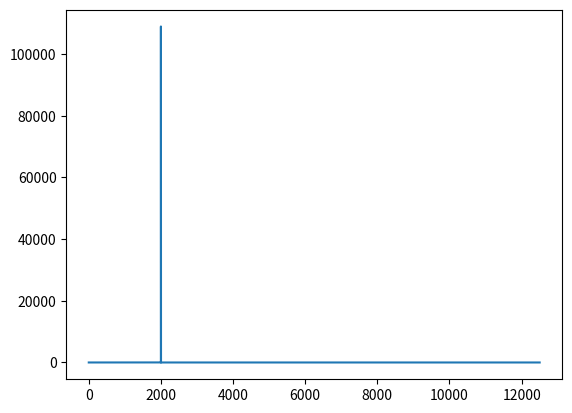

This chart was generated by the following Python code:
from __future__ import annotations
import numpy as np
from numpy.typing import NDArray
from matplotlib import pyplot as plt


def fft(data: NDArray, dig_rate: int, window=True) -> NDArray:
    length_of_data = len(data)
    data *= np.kaiser(length_of_data, 8)
    fft = abs(np.fft.fft(data))[: int(length_of_data / 2)]
    freqs = np.fft.fftfreq(length_of_data, 1 / dig_rate)[: int(length_of_data / 2)]


    return np.array([freqs, fft])


def cut(data: NDArray, threshold: float):
    cut_points = np.where(data[1] > threshold)[0]
    return np.array([data[0][cut_points], data[1][cut_points]])


def sum(data: NDArray):
    return np.sum(data[1])


if __name__ == "__main__":
    dig_rate = 25000
    data = np.sin(np.arange(0, 20, 1 / dig_rate) * 2000 * np.pi * 2)

    d = fft(data, dig_rate)

    plt.plot(d[0], d[1])

    plt.show()

    print(cut(d, 0.1))
    print(sum(cut(d, 0.1)))
